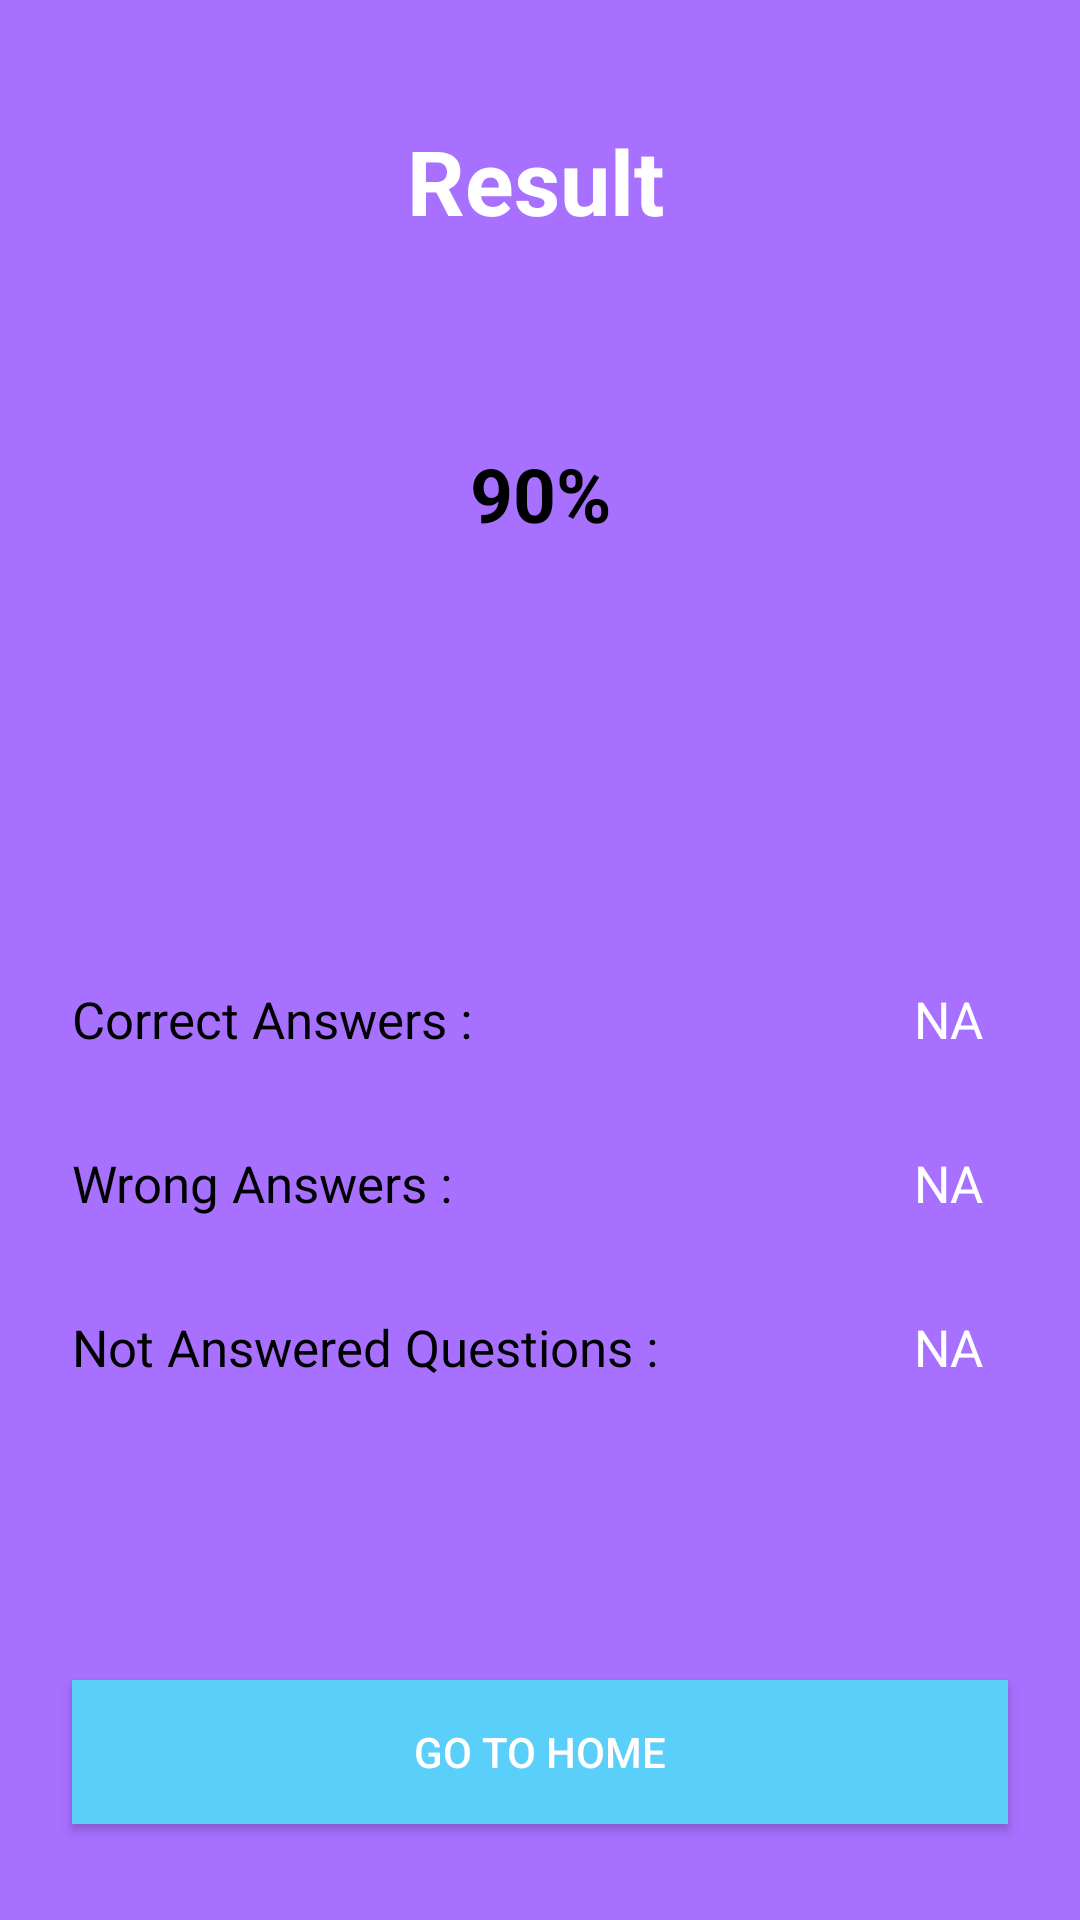

This screen was rendered from an Android layout file. Write that file and the resources it references.
<!-- AndroidManifest.xml: application theme Theme.FireBase -->
<!-- res/layout/fragment_result.xml -->
<?xml version="1.0" encoding="utf-8"?>
<androidx.constraintlayout.widget.ConstraintLayout xmlns:android="http://schemas.android.com/apk/res/android"
    xmlns:tools="http://schemas.android.com/tools"
    android:layout_width="match_parent"
    android:layout_height="match_parent"
    xmlns:app="http://schemas.android.com/apk/res-auto"
    tools:context=".Views.ResultFragment"
    android:background="@color/purple">

    <Button
        android:id="@+id/home_btn"
        android:layout_width="0dp"
        android:layout_height="wrap_content"
        android:layout_marginStart="24dp"
        android:layout_marginEnd="24dp"
        android:layout_marginBottom="32dp"
        android:background="@color/light_sky"
        android:text="Go To Home"
        android:textColor="@color/white"
        app:layout_constraintBottom_toBottomOf="parent"
        app:layout_constraintEnd_toEndOf="parent"
        app:layout_constraintHorizontal_bias="0.5"
        app:layout_constraintStart_toStartOf="parent" />

    <ProgressBar
        android:id="@+id/resultCoutProgressBar"
        style="@style/Widget.AppCompat.ProgressBar.Horizontal"
        android:layout_width="120dp"
        android:layout_height="120dp"
        android:layout_marginTop="24dp"
        android:progressDrawable="@drawable/circular_progressbar"
        android:indeterminateTint="@color/light_sky"
        app:layout_constraintEnd_toEndOf="parent"
        app:layout_constraintHorizontal_bias="0.5"
        app:layout_constraintStart_toStartOf="parent"
        app:layout_constraintTop_toBottomOf="@+id/textView7" />

    <TextView
        android:id="@+id/resultPercentageTv"
        android:layout_width="wrap_content"
        android:layout_height="wrap_content"
        android:text="90%"
        android:textColor="@color/black"
        android:textSize="25sp"
        android:textStyle="bold"
        app:layout_constraintBottom_toBottomOf="@+id/resultCoutProgressBar"
        app:layout_constraintEnd_toEndOf="@+id/resultCoutProgressBar"
        app:layout_constraintStart_toStartOf="@+id/resultCoutProgressBar"
        app:layout_constraintTop_toTopOf="@+id/resultCoutProgressBar" />

    <TextView
        android:id="@+id/textView7"
        android:layout_width="wrap_content"
        android:layout_height="wrap_content"
        android:layout_marginTop="40dp"
        android:text="Result"
        android:textColor="@color/white"
        android:textSize="30sp"
        android:textStyle="bold"
        app:layout_constraintEnd_toEndOf="parent"
        app:layout_constraintHorizontal_bias="0.495"
        app:layout_constraintStart_toStartOf="parent"
        app:layout_constraintTop_toTopOf="parent" />

    <TextView
        android:id="@+id/textView8"
        android:layout_width="wrap_content"
        android:layout_height="wrap_content"
        android:layout_marginStart="24dp"
        android:layout_marginTop="104dp"
        android:text="Correct Answers :"
        android:textColor="@color/black"
        android:textSize="17sp"
        app:layout_constraintStart_toStartOf="parent"
        app:layout_constraintTop_toBottomOf="@+id/resultCoutProgressBar" />

    <TextView
        android:id="@+id/textView9"
        android:layout_width="wrap_content"
        android:layout_height="wrap_content"
        android:layout_marginStart="24dp"
        android:layout_marginTop="32dp"
        android:textColor="@color/black"
        android:text="Wrong Answers :"
        android:textSize="17sp"
        app:layout_constraintStart_toStartOf="parent"
        app:layout_constraintTop_toBottomOf="@+id/textView8" />

    <TextView
        android:id="@+id/textView10"
        android:layout_width="wrap_content"
        android:layout_height="wrap_content"
        android:layout_marginStart="24dp"
        android:layout_marginTop="32dp"
        android:textColor="@color/black"
        android:textSize="17sp"
        android:text="Not Answered Questions :"
        app:layout_constraintStart_toStartOf="parent"
        app:layout_constraintTop_toBottomOf="@+id/textView9" />

    <TextView
        android:id="@+id/correctAnswerTv"
        android:layout_width="wrap_content"
        android:layout_height="wrap_content"
        android:layout_marginEnd="32dp"
        android:text="NA"
        android:textColor="@color/white"
        android:textSize="17sp"
        app:layout_constraintEnd_toEndOf="parent"
        app:layout_constraintTop_toTopOf="@+id/textView8" />

    <TextView
        android:id="@+id/wrongAnswersTv"
        android:layout_width="wrap_content"
        android:layout_height="wrap_content"
        android:layout_marginEnd="32dp"
        android:text="NA"
        android:textColor="@color/white"
        android:textSize="17sp"
        app:layout_constraintEnd_toEndOf="parent"
        app:layout_constraintTop_toTopOf="@+id/textView9" />

    <TextView
        android:id="@+id/notAnsweredTv"
        android:layout_width="wrap_content"
        android:layout_height="wrap_content"
        android:layout_marginEnd="32dp"
        android:text="NA"
        android:textColor="@color/white"
        android:textSize="17sp"
        app:layout_constraintEnd_toEndOf="parent"
        app:layout_constraintTop_toTopOf="@+id/textView10" />

</androidx.constraintlayout.widget.ConstraintLayout>
<!-- resources referenced by this layout -->
<resources>
  <color name="black">#FF000000</color>
  <color name="light_sky">#59CFFA</color>
  <color name="purple">#A770FF</color>
  <color name="white">#FFFFFFFF</color>
  <!-- drawable circular_progressbar (drawable) -->
  <?xml version="1.0" encoding="UTF-8"?>
  
  
      <rotate
          xmlns:android="http://schemas.android.com/apk/res/android"
          android:toDegrees="270"
          android:fromDegrees="270">
  
  
      <shape
          android:useLevel="true"
          android:thickness="5dp"
          android:shape="ring"
          android:innerRadiusRatio="2.5">
  
      
      <gradient
          android:useLevel="false"
          android:type="sweep"
          android:startColor="@color/light_sky"
          android:endColor="@color/light_sky"
          android:angle="0"/>
  
  </shape>
  
  </rotate>
  <style name="Theme.FireBase" parent="Theme.MaterialComponents.DayNight.DarkActionBar">
          <item name="windowActionBar">false</item>
          <item name="windowNoTitle">true</item>
          
          <item name="colorPrimary">@color/purple_500</item>
          <item name="colorPrimaryVariant">@color/purple_700</item>
          <item name="colorOnPrimary">@color/white</item>
          
          <item name="colorSecondary">@color/teal_200</item>
          <item name="colorSecondaryVariant">@color/teal_700</item>
          <item name="colorOnSecondary">@color/black</item>
          
          <item name="android:statusBarColor" tools:targetApi="l">?attr/colorPrimaryVariant</item>
          
      </style>
  <color name="purple_500">#FF6200EE</color>
  <color name="purple_700">#FF3700B3</color>
  <color name="teal_200">#FF03DAC5</color>
  <color name="teal_700">#FF018786</color>
</resources>
